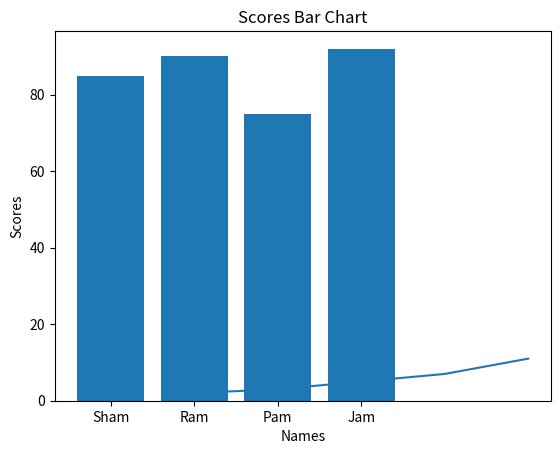

Python code for this plot:
import matplotlib.pyplot as plt

x = [1,2,3,4,5]
y = [2,3,5,7,11]

# GRAHP
plt.plot(x, y)
plt.title("Sample Plot")
plt.xlabel("X-axis")
plt.ylabel("Y-axis")
plt.show()

# BAR
names = ["Sham", "Ram", "Pam", "Jam"]
scores = [85, 90, 75, 92]

plt.bar(names, scores)
plt.title("Scores Bar Chart")
plt.xlabel("Names")
plt.ylabel("Scores")
plt.show()